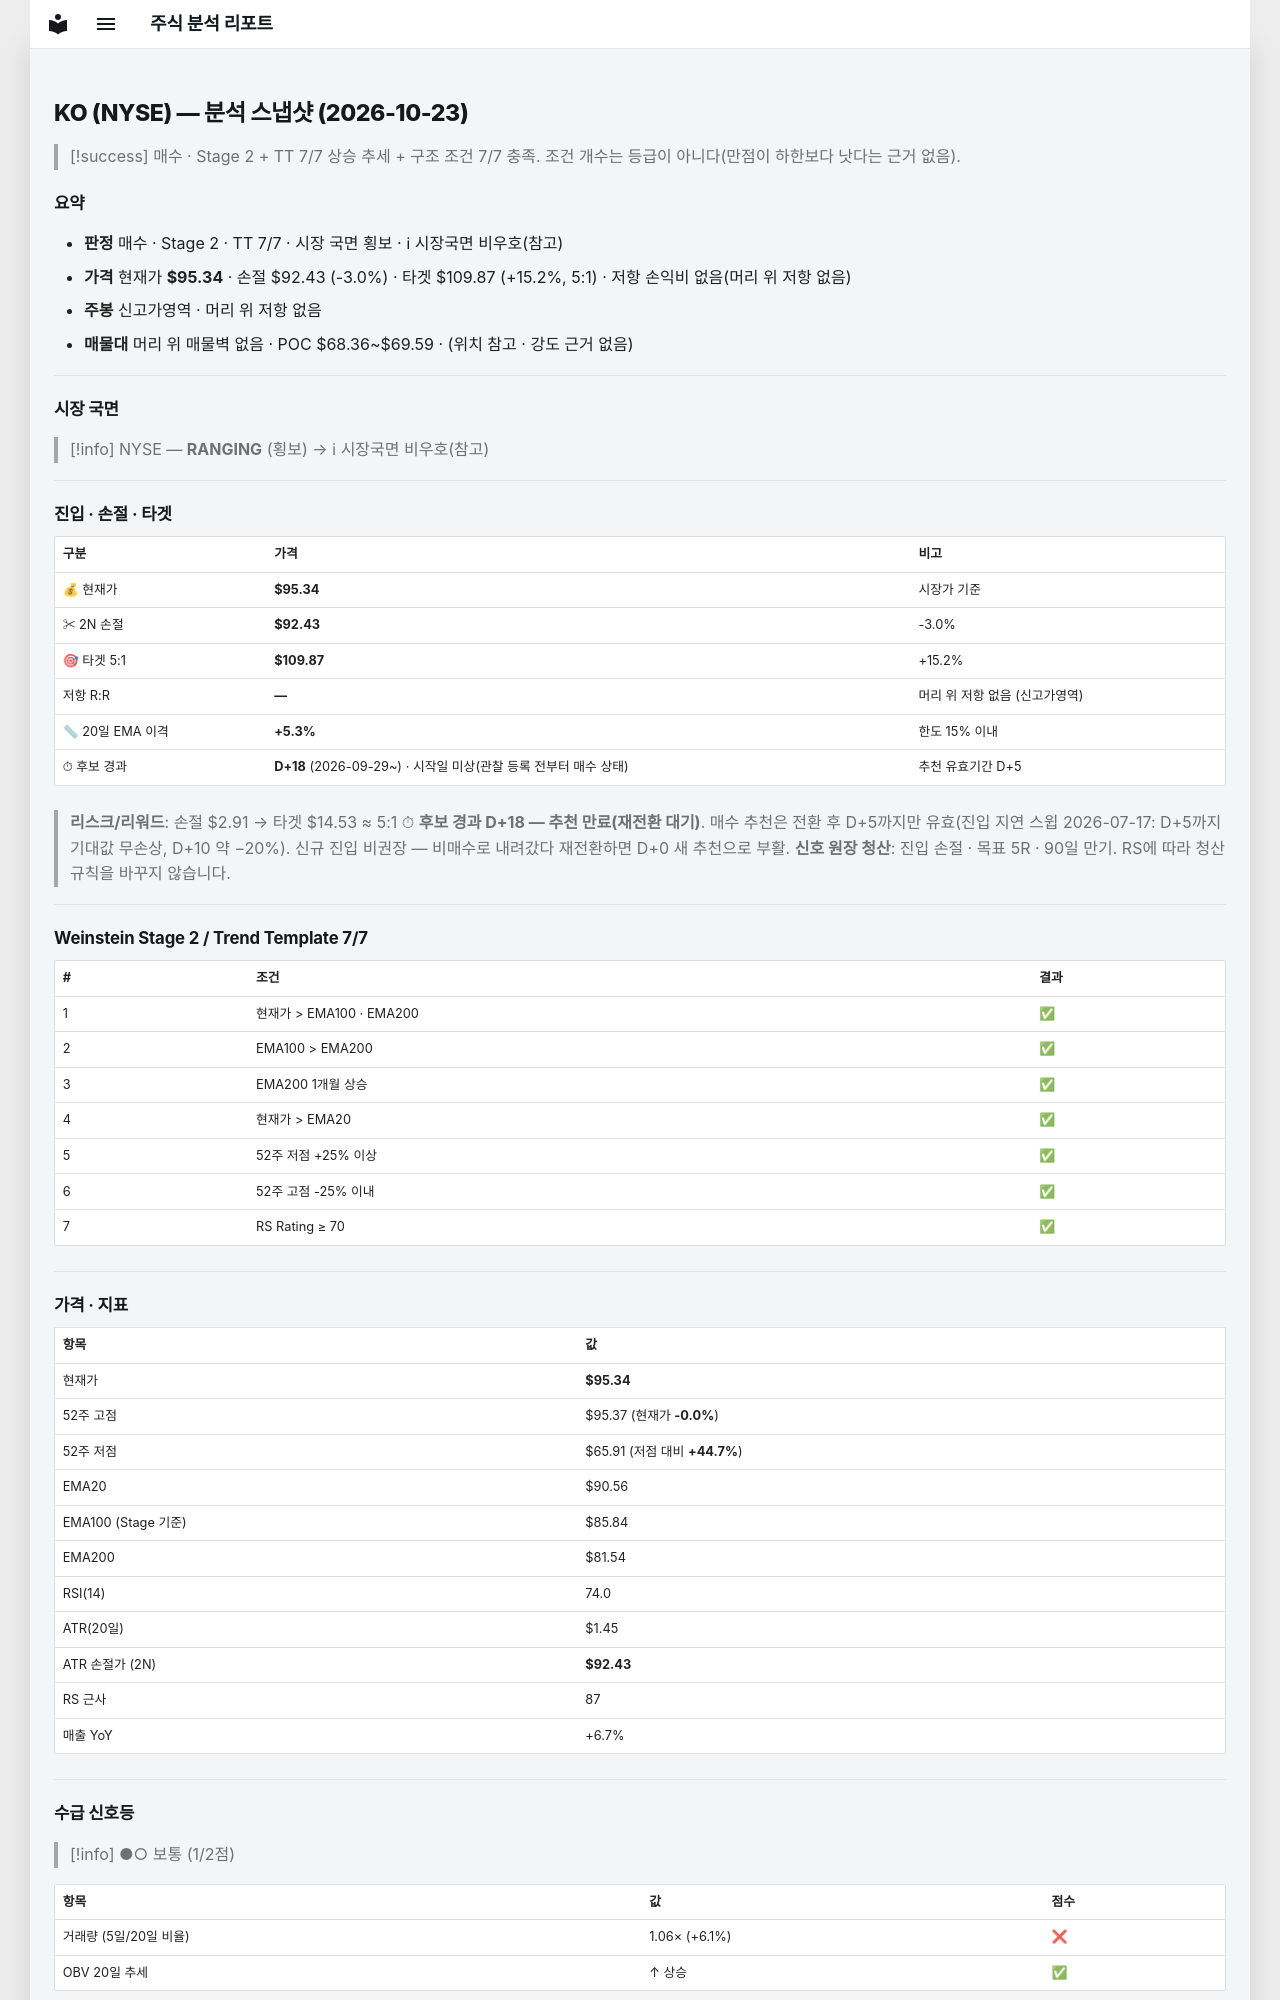

repository: soloandco/stock-reports · page: snapshots/KO-2026-10-23/index.html · generator: mkdocs

---
type: analysis-snapshot
title: KO 분석 스냅샷
ticker: KO
market: NYSE
created: 2026-10-23
updated: 2026-10-23
bar-date: 2026-10-22
verdict: 매수후보
sma50-gap-pct: 5.3
candidate-days: 18
candidate-since: 2026-09-29
candidate-start-unknown: true
weekly-position: 신고가영역
stage: 2
trend-template-score: 7
tt-max: 7
ma-set: ema-20-100-200
price: 95.33999633789062
stop-price: 92.43352683307894
market-regime: RANGING
supply-demand-score: 1/2
supply-demand-label: 보통
status: tracking
tags:
  - stock-agent
  - watchlist
  - KO
  - analysis
related:
  - "[[analysis-template]]"
---

# KO (NYSE) — 분석 스냅샷 (2026-10-23)

> [!success] 매수 · Stage 2 + TT 7/7
> 상승 추세 + 구조 조건 7/7 충족. 조건 개수는 등급이 아니다(만점이 하한보다 낫다는 근거 없음).

## 요약

- **판정** 매수 · Stage 2 · TT 7/7 · 시장 국면 횡보 · ℹ 시장국면 비우호(참고)
- **가격** 현재가 **$95.34** · 손절 $92.43 (-3.0%) · 타겟 $109.87 (+15.2%, 5:1) · 저항 손익비 없음(머리 위 저항 없음)
- **주봉** 신고가영역 · 머리 위 저항 없음
- **매물대** 머리 위 매물벽 없음 · POC $68.36~$69.59 · (위치 참고 · 강도 근거 없음)

---

## 시장 국면

> [!info] NYSE — **RANGING** (횡보) → ℹ 시장국면 비우호(참고)

---

## 진입 · 손절 · 타겟

| 구분 | 가격 | 비고 |
|------|------|------|
| 💰 현재가 | **$95.34** | 시장가 기준 |
| ✂ 2N 손절 | **$92.43** | -3.0% |
| 🎯 타겟 5:1 | **$109.87** | +15.2% |
| 저항 R:R | **—** | 머리 위 저항 없음 (신고가영역) |
| 📏 20일 EMA 이격 | **+5.3%** | 한도 15% 이내 |
| ⏱ 후보 경과 | **D+18** (2026-09-29~) · 시작일 미상(관찰 등록 전부터 매수 상태) | 추천 유효기간 D+5 |

> **리스크/리워드**: 손절 $2.91 → 타겟 $14.53 ≈ 5:1
> ⏱ **후보 경과 D+18 — 추천 만료(재전환 대기)**. 매수 추천은 전환 후 D+5까지만 유효(진입 지연 스윕 2026-07-17: D+5까지 기대값 무손상, D+10 약 −20%). 신규 진입 비권장 — 비매수로 내려갔다 재전환하면 D+0 새 추천으로 부활.
> **신호 원장 청산**: 진입 손절 · 목표 5R · 90일 만기. RS에 따라 청산 규칙을 바꾸지 않습니다.

---

## Weinstein Stage 2 / Trend Template 7/7

| # | 조건 | 결과 |
|---|------|------|
| 1 | 현재가 > EMA100 · EMA200 | ✅ |
| 2 | EMA100 > EMA200 | ✅ |
| 3 | EMA200 1개월 상승 | ✅ |
| 4 | 현재가 > EMA20 | ✅ |
| 5 | 52주 저점 +25% 이상 | ✅ |
| 6 | 52주 고점 -25% 이내 | ✅ |
| 7 | RS Rating ≥ 70 | ✅ |

---

## 가격 · 지표

| 항목 | 값 |
|------|---|
| 현재가 | **$95.34** |
| 52주 고점 | $95.37 (현재가 **-0.0%**) |
| 52주 저점 | $65.91 (저점 대비 **+44.7%**) |
| EMA20 | $90.56 |
| EMA100 (Stage 기준) | $85.84 |
| EMA200 | $81.54 |
| RSI(14) | 74.0 |
| ATR(20일) | $1.45 |
| ATR 손절가 (2N) | **$92.43** |
| RS 근사 | 87 |
| 매출 YoY | +6.7% |

---
## 수급 신호등

> [!info] ●○ 보통 (1/2점)

| 항목 | 값 | 점수 |
|------|------|------|
| 거래량 (5일/20일 비율) | 1.06× (+6.1%) | ❌ |
| OBV 20일 추세 | ↑ 상승 | ✅ |

> **판독법**: 거래량이 20일 평균보다 20% 이상 많고 OBV(온밸런스볼륨)가 상승 중이면 매집 수급이 강한 것으로 판단합니다.

---
